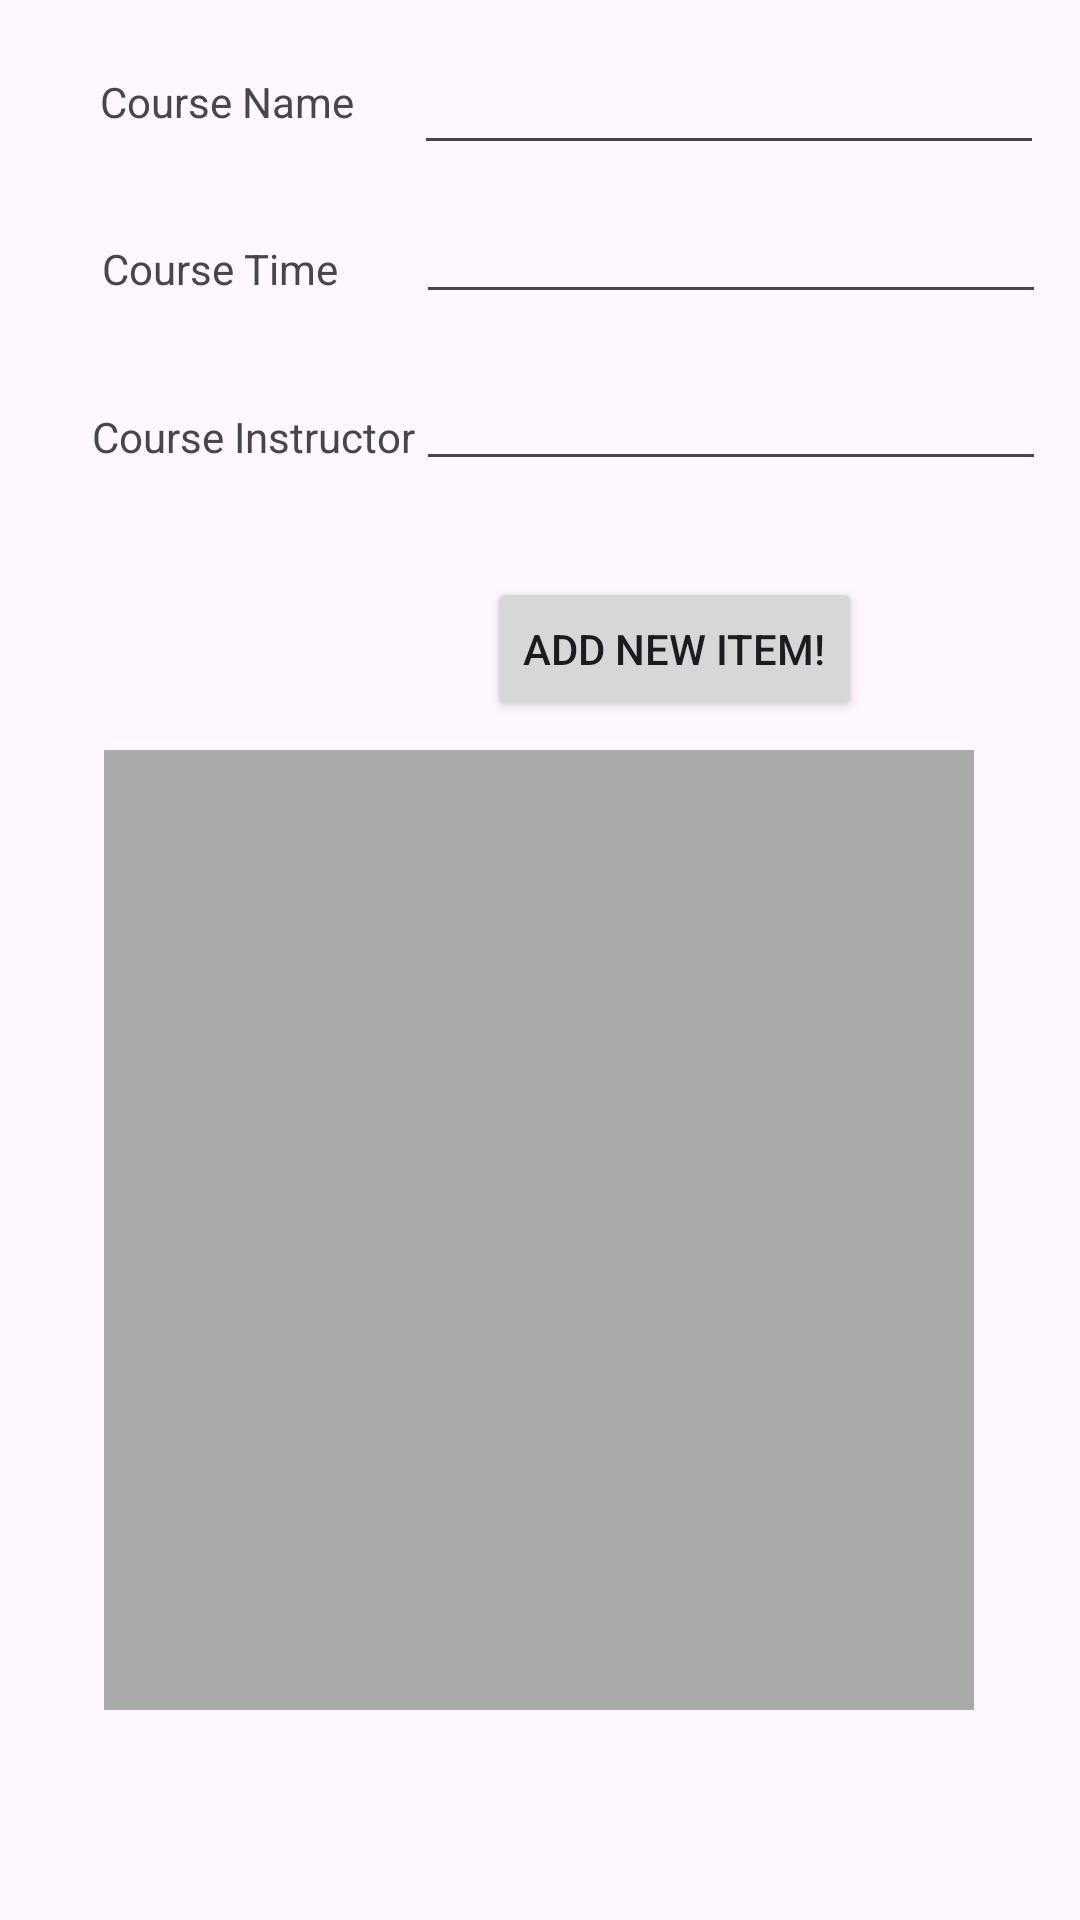

Reconstruct the res/layout file that produces this screen, plus the resources it refers to.
<!-- AndroidManifest.xml: application theme Theme.MyCollegeApp -->
<!-- res/layout/fragment_schedule.xml -->
<?xml version="1.0" encoding="utf-8"?>
<androidx.constraintlayout.widget.ConstraintLayout xmlns:android="http://schemas.android.com/apk/res/android"
    xmlns:app="http://schemas.android.com/apk/res-auto"
    xmlns:tools="http://schemas.android.com/tools"
    android:id="@+id/frameLayout"
    android:layout_width="match_parent"
    android:layout_height="match_parent"
    android:windowSoftInputMode="adjustResize"
    tools:context=".ScheduleFragment">

    

    <androidx.constraintlayout.widget.ConstraintLayout
        android:layout_width="match_parent"
        android:layout_height="match_parent"
        tools:layout_editor_absoluteX="0dp"
        android:isScrollContainer="false"

        tools:layout_editor_absoluteY="0dp">

        
        
        
        
        
        
        
        
        
        
        
        

        <EditText
            android:id="@+id/courseNameId"
            android:layout_width="wrap_content"
            android:layout_height="wrap_content"
            android:ems="10"
            android:inputType="text"
            app:layout_constraintBottom_toBottomOf="parent"
            app:layout_constraintEnd_toEndOf="parent"
            app:layout_constraintHorizontal_bias="0.92"
            app:layout_constraintStart_toStartOf="parent"
            app:layout_constraintTop_toTopOf="parent"
            app:layout_constraintVertical_bias="0.023" />

        <EditText
            android:id="@+id/courseTimeInputId"
            android:layout_width="wrap_content"
            android:layout_height="wrap_content"
            android:ems="10"
            android:inputType="text"
            app:layout_constraintBottom_toBottomOf="parent"
            app:layout_constraintEnd_toEndOf="parent"
            app:layout_constraintHorizontal_bias="0.925"
            app:layout_constraintStart_toStartOf="parent"
            app:layout_constraintTop_toTopOf="parent"
            app:layout_constraintVertical_bias="0.106" />

        <Button
            android:id="@+id/addBtn"
            android:layout_width="wrap_content"
            android:layout_height="wrap_content"
            android:text="Add New Item!"
            app:layout_constraintBottom_toBottomOf="parent"
            app:layout_constraintEnd_toEndOf="parent"
            app:layout_constraintHorizontal_bias="0.691"
            app:layout_constraintStart_toStartOf="parent"
            app:layout_constraintTop_toTopOf="parent"
            app:layout_constraintVertical_bias="0.325" />

        <androidx.recyclerview.widget.RecyclerView
            android:id="@+id/rvId"
            android:layout_width="290dp"
            android:layout_height="320dp"
            android:background="@android:color/darker_gray"
            android:focusableInTouchMode="false"
            android:isScrollContainer="false"

            android:scrollbars="vertical"
            app:layout_constraintBottom_toBottomOf="parent"
            app:layout_constraintEnd_toEndOf="parent"
            app:layout_constraintHorizontal_bias="0.495"
            app:layout_constraintStart_toStartOf="parent"
            app:layout_constraintTop_toTopOf="parent"
            app:layout_constraintVertical_bias="0.781" />

        <TextView
            android:id="@+id/textView1"
            android:layout_width="wrap_content"
            android:layout_height="wrap_content"
            android:text="Course Name"
            app:layout_constraintBottom_toBottomOf="parent"
            app:layout_constraintEnd_toEndOf="parent"
            app:layout_constraintHorizontal_bias="0.121"
            app:layout_constraintStart_toStartOf="parent"
            app:layout_constraintTop_toTopOf="parent"
            app:layout_constraintVertical_bias="0.039" />

        <TextView
            android:id="@+id/textView2"
            android:layout_width="wrap_content"
            android:layout_height="wrap_content"
            android:text="Course Instructor"
            app:layout_constraintBottom_toBottomOf="parent"
            app:layout_constraintEnd_toEndOf="parent"
            app:layout_constraintHorizontal_bias="0.121"
            app:layout_constraintStart_toStartOf="parent"
            app:layout_constraintTop_toTopOf="parent"
            app:layout_constraintVertical_bias="0.219" />

        <TextView
            android:id="@+id/textView3"
            android:layout_width="wrap_content"
            android:layout_height="wrap_content"
            android:text="Course Time"
            app:layout_constraintBottom_toBottomOf="parent"
            app:layout_constraintEnd_toEndOf="parent"
            app:layout_constraintHorizontal_bias="0.121"
            app:layout_constraintStart_toStartOf="parent"
            app:layout_constraintTop_toTopOf="parent"
            app:layout_constraintVertical_bias="0.129" />

        <EditText
            android:id="@+id/courseInstructorId"
            android:layout_width="wrap_content"
            android:layout_height="wrap_content"
            android:ems="10"
            android:inputType="text"
            app:layout_constraintBottom_toBottomOf="parent"
            app:layout_constraintEnd_toEndOf="parent"
            app:layout_constraintHorizontal_bias="0.925"
            app:layout_constraintStart_toStartOf="parent"
            app:layout_constraintTop_toTopOf="parent"
            app:layout_constraintVertical_bias="0.199" />

    </androidx.constraintlayout.widget.ConstraintLayout>

</androidx.constraintlayout.widget.ConstraintLayout>
<!-- resources referenced by this layout -->
<resources>
  <style name="Theme.MyCollegeApp" parent="Base.Theme.MyCollegeApp" />
  <style name="Base.Theme.MyCollegeApp" parent="Theme.Material3.DayNight.NoActionBar">
          
          
      </style>
</resources>
